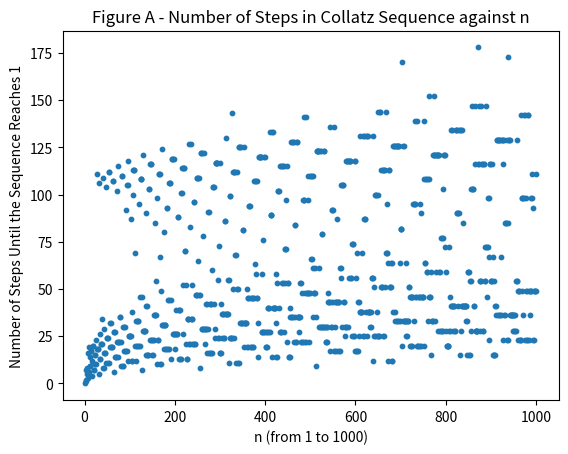
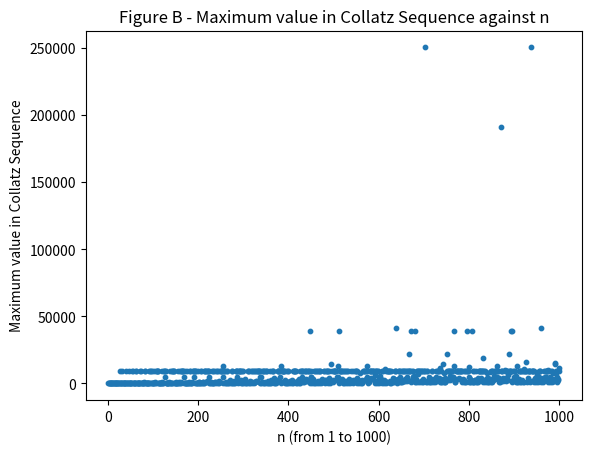
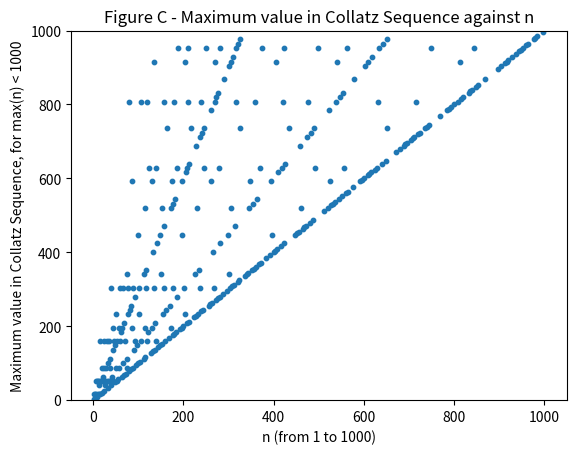
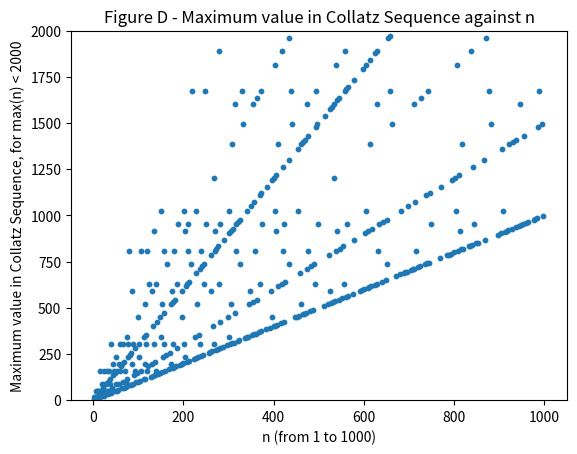
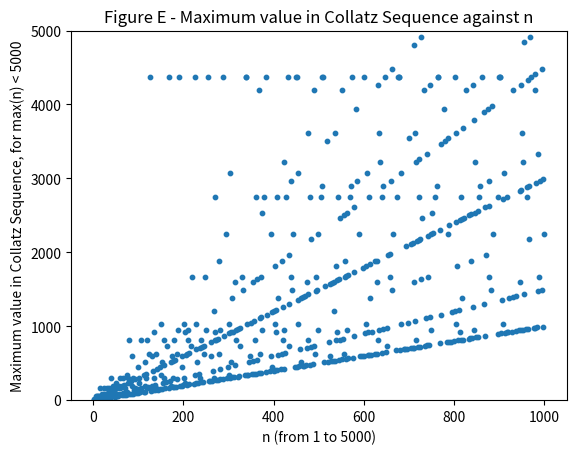
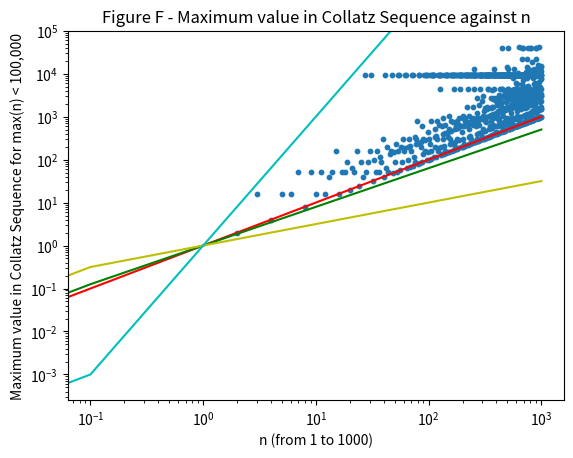

Python code for these plots, in order:

###Exercise 6A solutions 

###import modules here

import matplotlib.pyplot as plt
import numpy as np

###Exercise 6A(i)
def collatzseq(n):
    list1 = [n]
    while n !=1:
        if n < 0: 
            return 'Invalid Input'
        if n == 0:
            return 'Invalid Input'
        if n % 2 == 0:
            n = n // 2
            list1.append(n)
        else:
            n = n * 3 + 1
            list1.append(n)
    return list1

###Exercise 6A(ii)
def collatzcount(n):
    count = 0
    while n != 1:
        if n < 0:
            return 'Invalid Input'
        if n == 0:
            return 'Invalid Input'
        if n % 2 == 0:
           n = n // 2
           count  += 1
        else:
            n = n * 3 + 1
            count += 1
    return count

###Exercise 6A(iii)
###Write your code that plots your graph here (not commented out)

list2=[]
for n in range (0,1000):
    n = n+1
    list2.append(collatzcount(n))
    
list3=list(range(1,1001))

plt.figure('Figure A')
plt.scatter(list3,list2,s=10)
plt.xlabel('n (from 1 to 1000)')
plt.ylabel('Number of Steps Until the Sequence Reaches 1')
plt.title('Figure A - Number of Steps in Collatz Sequence against n')

#From this graoh we see that the number of steps in the Collatz Sequence for 
#n between 1 and 1000 is less than 200. We can also observe how spread the 
#circles are on the graph. However, the circles appear to come in clusters.

    
###Exercise 6A(iv)
###Write your answer as a comment here (including including any code you used to obtain it but commented out.)
    
#In order to calculate what percentage of initial values, n, have the property
#that s(n) (as demonstrated by the code in 6A(ii)) is less than n/10 for 
# n between 1 and 1000, we must create the following python command:
#First we define an empty set, in this case, list4:

#list4 = []

# We define n in the region we require. Then we tell Python to append 
#collatzcount(n) to our empty list if collatzcount(n) < n/10 as follows:

#for n in range (1,1001):
#    if collatzcount(n) < n/10 :
#        list4.append(collatzcount(n))
#print(len(list4))
#print(len(list4)/1000) 

#Finally, we command Python to return the length of this list. This will give
# us the number of values of n for which s(n) < n/10. In this case we get 
# 443.
# We know we are using n in the range 1 to 1000 so we simply divide 443 by 1000
# to get our percentage (as seen in the Python command above).
# Therefore, we get that the percentage is 0.443 or 44.3%.   

###Exercise 6A(v)

###Write your code that plots your graph(s) here (not commented out)

#In order to plot this particular function, I decided to create a function,
# maximum, whereby when you input a particular value of n, it gives the 
# highest term in the Collatz's Sequence for that particular n. For example,
# maximum(11) gives the output 52. 
# I then take all outputs of this function from 1 to 1000 and append each of 
# then individually to an empty list. The code for this can be seen below. 
# This gives a list of the maximum element in the Collatz's sequence for n 
# between 1 and 1000.
# Finally, I create a scatter plot (we aren't interested in a continous 
# function so a scatter plot is the most suitable plot) for the list I just
# created and the list of n between 1 and 1000.

def collatz(number):
    if number % 2 == 0:
        return number // 2
    elif number % 2 == 1:
        return 3 * number + 1
    
def maximum(n):
    m = 0
    while n != 1:
        if n > m: m = n
        n = collatz(int(n))
    return m

list5=[]
for n in range (0,1000):
    n = n+1
    list5.append(maximum(n))
    
list3=list(range(1,1001))

plt.figure('Figure B')
plt.scatter(list3,list5,s=10)
plt.xlabel('n (from 1 to 1000)')
plt.ylabel('Maximum value in Collatz Sequence')
plt.title('Figure B - Maximum value in Collatz Sequence against n')


#Write your observations (as a comment) here

# Immediately, we can see that we have 3 extremely large values in our graph.
# These values of n lie in the 15,000 to 25,000 range for the maximum value. 
# We can overcome these anomalies by changing our y range.

plt.figure('Figure C')
plt.scatter(list3,list5,s=10)
plt.xlabel('n (from 1 to 1000)')
plt.ylabel('Maximum value in Collatz Sequence, for max(n) < 1000')
plt.title('Figure C - Maximum value in Collatz Sequence against n')
plt.ylim([0,1000])

plt.figure('Figure D')
plt.scatter(list3,list5,s=10)
plt.xlabel('n (from 1 to 1000)')
plt.ylabel('Maximum value in Collatz Sequence, for max(n) < 2000')
plt.title('Figure D - Maximum value in Collatz Sequence against n')
plt.ylim([0,2000])

plt.figure('Figure E')
plt.scatter(list3,list5,s=10)
plt.xlabel('n (from 1 to 5000)')
plt.ylabel('Maximum value in Collatz Sequence, for max(n) < 5000')
plt.title('Figure E - Maximum value in Collatz Sequence against n')
plt.ylim([0,5000])


# From these plots we can see that the scatter graph has positive correlation.
# Suggesting that, on average, increasing the value of n will result in a 
# higher maximum element within the Collatz's Sequence.

# Finally, we can experiment with drawing different lines to see where the
# points in the scatter graph lie. 
    
plt.figure('Figure F')
plt.scatter(list3,list5,s=10)
plt.xlabel('n (from 1 to 1000)')
plt.ylabel('Maximum value in Collatz Sequence for max(n) < 100,000')
plt.title('Figure F - Maximum value in Collatz Sequence against n')    
x = np.arange(0, 1000, 0.1)
y = x ** 1
plt.figure('Figure F')
plt.loglog(x, y,'r')
x = np.arange(0, 1000, 0.1)
y = x ** 0.9
plt.figure('Figure F')
plt.loglog(x, y,'g')
x = np.arange(0, 1000, 0.1)
y = x ** 0.5
plt.figure('Figure F')
plt.loglog(x, y,'y')
x = np.arange(0, 1000, 0.1)
y = x ** 3
plt.figure('Figure F')
plt.loglog(x, y,'c')
plt.ylim([0,100000])


# The code above produces Figure F. 
# In Figure F, we have the following lines:
# Red Line = gradient 1 (y = x)
# Green Line = gradient 0.9 (y = 0.9x)
# Yellow Line = gradient 0.5 (y = 0.5x)
# Cyan Line = gradient 3 (y = 3x)
# Observing these lines along with the data, we can see that all data points
# lie above or on the line y = 0.9x, this confirms our belief that, for n
# between 1 and 1000, the more you increase the value of n, the larger the 
# highest term in the sequence is. 
# Furthermore, no points lie above y = 3x either. This suggests that the data
# is growing at a constant rate and therefore, has positive correlation.

#R##eminder: check your programme runs before submission! Your code should generate any 
#figures when run
    
    
    
    
    
    
    